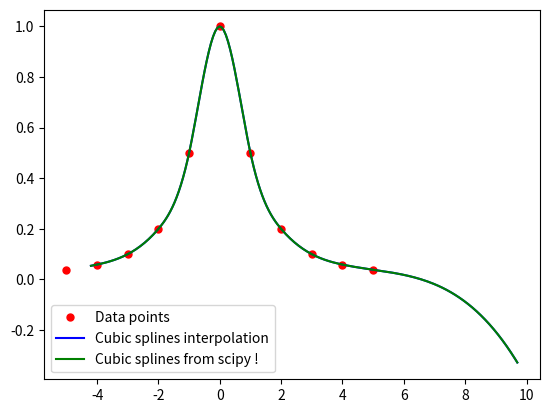

Here is the Python script that generated this plot:
from numpy import *
from numpy.linalg import solve


def cubicSolve(U,h) :
  n = len(U)-1
  A = zeros((n+1,n+1))
  b = zeros(n+1)
  #créer la matrice tri-diagonale   
  A[0,0] = A[n,n] = 1
  for i in range(1,n):
    A[i,i-1:i+2] = [1,4,1]
  A *= (h*h)/6
  #créer le vecteur b 
  b[1:-1] = U[:-2] - 2*U[1:-1] + U[2:]
  #résoudre le système (ne jamais inverser le système !!!)
  # on pourrait aussi utiliser un solveur pour matrices creuses (sparse solver) -> très utile ici et bcp plus efficace quand
  # la taille de la matrice croit car bcp d'éléments nuls (cfr Analyse Numérique pour les mathaps)
  ddU = solve(A,b)
  return ddU
     
def cubicSpline(X,h,U,ddU,x) :

  n = len(U)-1
  index = zeros_like(x,dtype='int')
  #méthode un peu obscure à comprendre, mais efficace. La fonction clip contraint les valeurs de index entre 1 et n 
  for i in range(n):
    index += (x >= X[i]).astype(int)
  index = clip(index,1,n)

  return ( ddU[index-1]/(6*h)*(X[index]   - x)**3
           + ddU[index]/(6*h)*(x - X[index-1])**3
           + (U[index-1]/h - ddU[index-1]*h/6)*(X[index]   - x)
           + (U[index]/h   - ddU[index]  *h/6)*(x - X[index-1]))
   
#
# -1- Test du splines cubiques


u = lambda x : 1/(x*x + 1)  
#u = lambda x : 2*cos(x)  

Xstart = -5.0
Xend   =  5.0                                         
n =10                                                      
X,h = linspace(Xstart,Xend,n+1,retstep=True)                   
                                
#
# -2- Calcul des splines cubiques sur un intervalle quelconque
#
#

Xstart = -4.2
Xend   =  9.7     
U = u(X) 
ddU = cubicSolve(U,h)
x = linspace(-4.2,9.7,200)
uh  = cubicSpline(X,h,U,ddU,x)
print("==== Computing the cubic splines curve") 
print("ddU = ",end=''); print(ddU)

#
# - Obtenir la bonne courbe avec scipy pour vérifier
#

from scipy.interpolate import CubicSpline as spline
uhSpl = spline(X,U,bc_type='natural')



from matplotlib import pyplot as plt
plt.rcParams['toolbar'] = 'None'
plt.rcParams['figure.facecolor'] = 'white'
plt.figure("Cubic splines :-)")
plt.plot(X,U,'or',markersize='5',label='Data points')
plt.plot(x,uh,'-b',label='Cubic splines interpolation')
plt.plot(x,uhSpl(x),'-g',label='Cubic splines from scipy !')
plt.legend(loc='lower left')
plt.savefig('picture.png')
plt.show()

